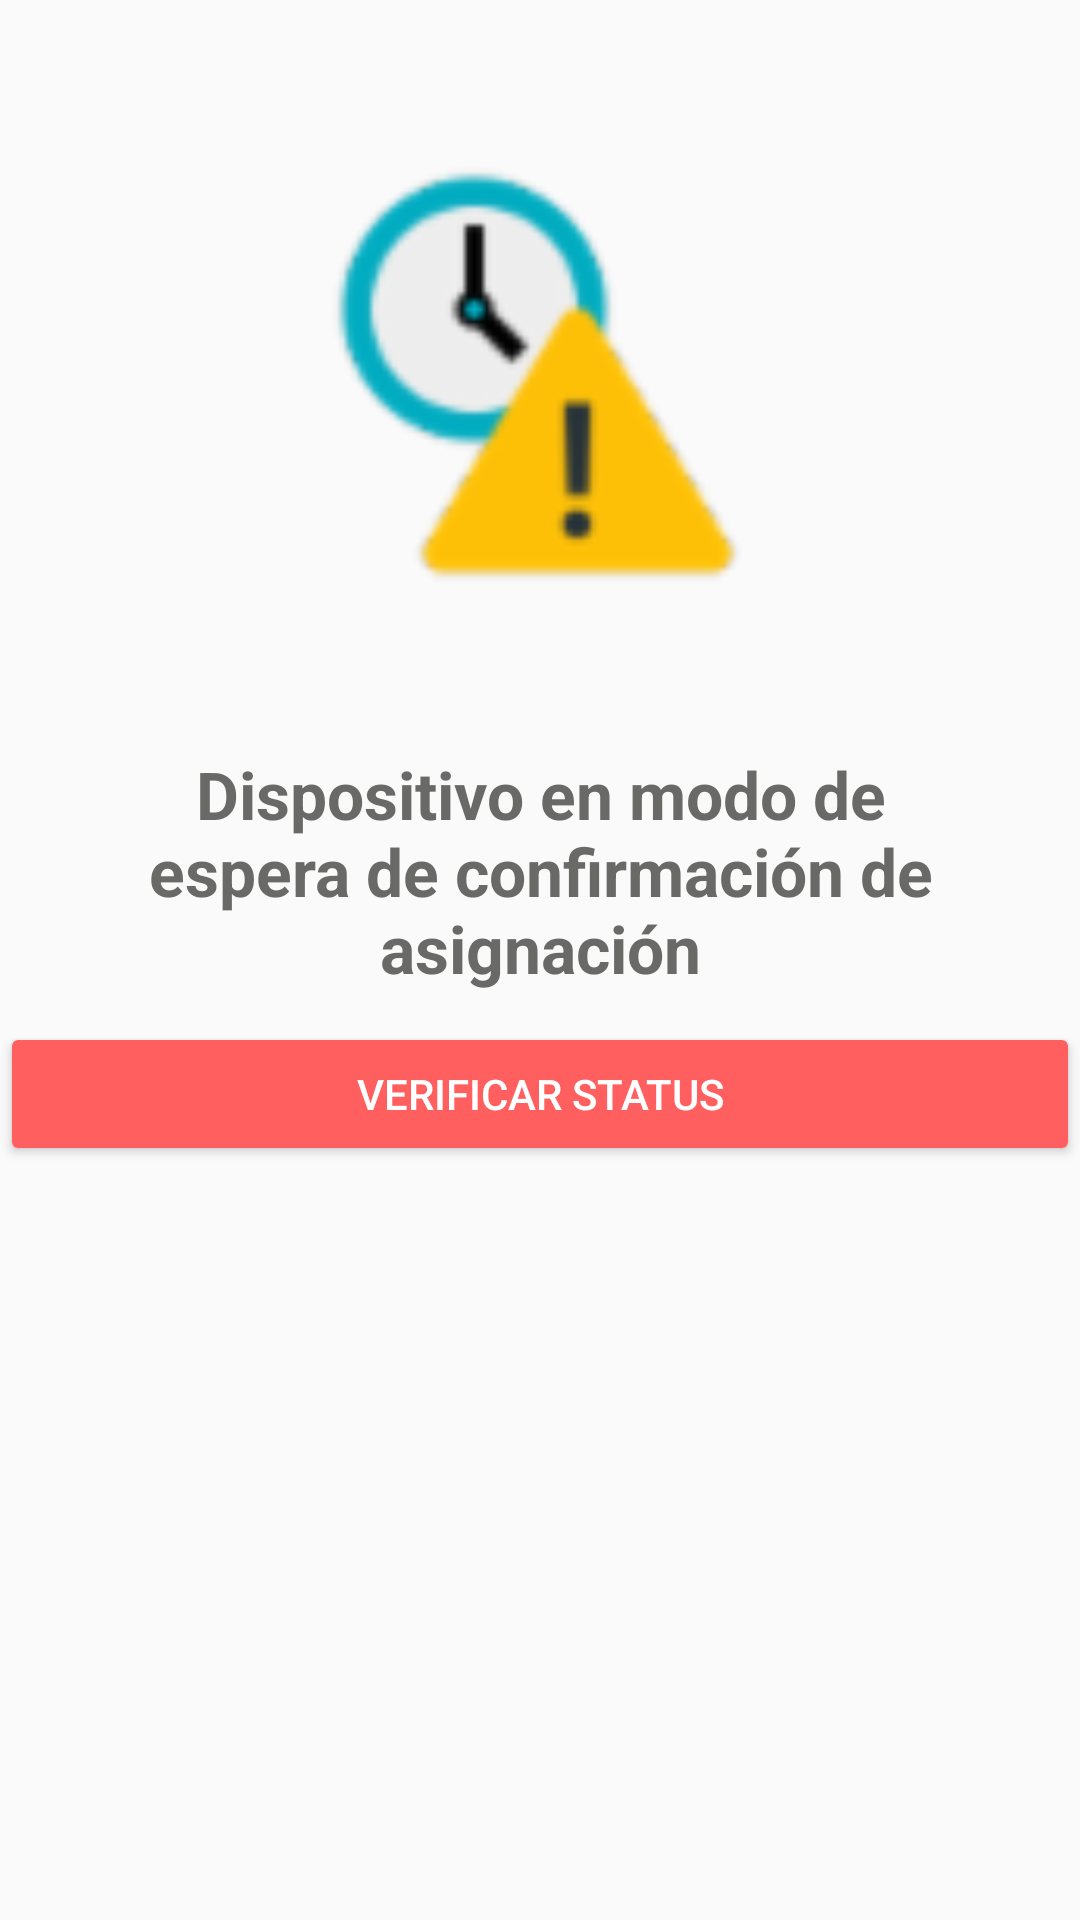

Here is an Android app screen rendered from its layout file. Give the layout XML and the strings, colors and styles it references.
<!-- AndroidManifest.xml: application theme AppTheme -->
<!-- res/layout/comodin.xml -->
<?xml version="1.0" encoding="utf-8"?>
<android.support.constraint.ConstraintLayout xmlns:android="http://schemas.android.com/apk/res/android"
    xmlns:app="http://schemas.android.com/apk/res-auto"
    xmlns:tools="http://schemas.android.com/tools"
    android:layout_width="match_parent"
    android:layout_height="match_parent"
    tools:context=".Comodin">

    <LinearLayout
        android:layout_width="match_parent"
        android:layout_height="wrap_content"
        android:orientation="vertical">

        <RelativeLayout
            android:layout_width="match_parent"
            android:layout_height="250dp"
            android:gravity="center">

            <ImageView
                android:layout_width="150dp"
                android:layout_height="150dp"
                android:src="@drawable/espera_confirmacion" />
        </RelativeLayout>

        <LinearLayout
            android:layout_width="match_parent"
            android:layout_height="wrap_content"
            android:orientation="vertical">

            <TextView
                android:layout_width="match_parent"
                android:layout_height="wrap_content"
                android:layout_marginLeft="30dp"
                android:layout_marginRight="30dp"
                android:gravity="center"
                android:textStyle="bold"
                android:textColor="@color/txt_general_grey"
                android:text="Dispositivo en modo de espera de confirmación de asignación"
                android:textSize="22dp" />

            <Button
                android:id="@+id/btnVerificaAsignacion"
                android:layout_width="match_parent"
                android:layout_height="wrap_content"
                android:layout_marginBottom="40dp"
                android:layout_marginTop="10dp"
                android:text="@string/text_btn_verificaAsignacion"
                android:theme="@style/RaisedButtonRed"
               />

        </LinearLayout>


    </LinearLayout>


</android.support.constraint.ConstraintLayout>
<!-- resources referenced by this layout -->
<resources>
  <color name="txt_general_grey">#ed5e5e5d</color>
  <!-- drawable espera_confirmacion: png bitmap (drawable-hdpi, 3653 bytes) -->
  <string name="text_btn_verificaAsignacion">Verificar Status</string>
  <style name="RaisedButtonRed" parent="Theme.AppCompat.Light">
          <item name="colorButtonNormal">@color/bg_mod2_btnContinue_oscuro</item>
          <item name="colorControlHighlight">@color/bg_mod2_btnContinue_claro</item>
          <item name="android:textColor">@android:color/white</item>
      </style>
  <style name="AppTheme" parent="Theme.AppCompat.Light.NoActionBar">
          
          <item name="colorPrimary">@color/colorPrimary</item>
          <item name="colorPrimaryDark">@color/colorPrimaryDark</item>
          <item name="colorAccent">@color/colorAccent</item>
      </style>
  <color name="bg_mod2_btnContinue_oscuro">#FF605F</color>
  <color name="bg_mod2_btnContinue_claro">#f58181</color>
  <color name="colorPrimary">#00bcd4</color>
  <color name="colorPrimaryDark">#0097A7</color>
  <color name="colorAccent">#ffffff</color>
</resources>
